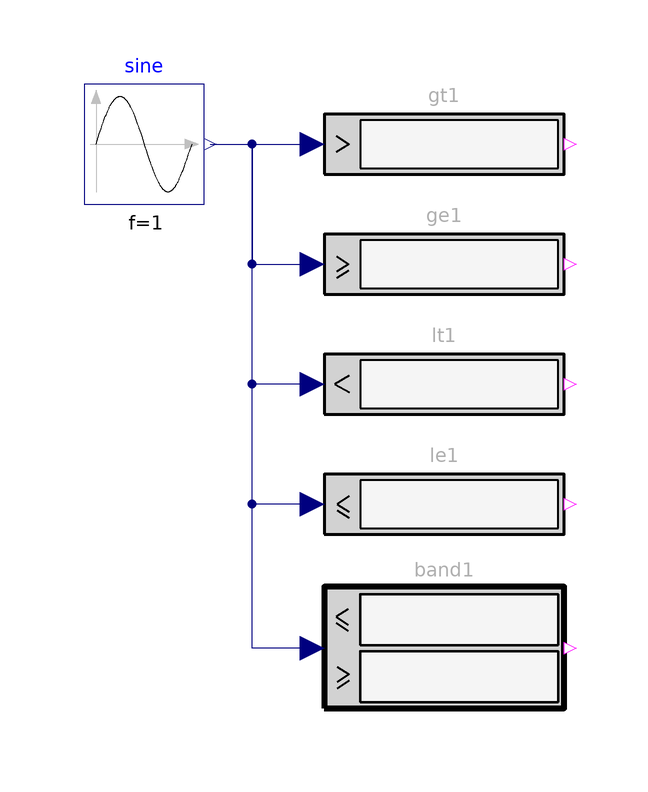

Above is the diagram view of the following Modelica model: its components placed by their Placement annotations and its connect equations drawn as lines.

model ThresholdComparisons
      "Examples for the threshold comparison blocks in package LogicalBlocks"
       import Requirements.Types.Property;
       extends Modelica.Icons.Example;

      Requirements.LogicalBlocks.GreaterThreshold gt1(threshold=0.5)
        annotation (Placement(transformation(extent={{-40,40},{0,60}})));
      Modelica.Blocks.Sources.Sine sine(amplitude=2, f=1)
        annotation (Placement(transformation(extent={{-80,40},{-60,60}})));
      Requirements.LogicalBlocks.GreaterEqualThreshold ge1(threshold=
            0.5)
        annotation (Placement(transformation(extent={{-40,20},{0,40}})));
      Requirements.LogicalBlocks.LessThreshold lt1(threshold=0.5)
        annotation (Placement(transformation(extent={{-40,0},{0,20}})));
      Requirements.LogicalBlocks.LessEqualThreshold le1(threshold=0.5)
        annotation (Placement(transformation(extent={{-40,-20},{0,0}})));
      Requirements.LogicalBlocks.WithinBand band1(u_min=-0.5, u_max=
            0.5)
        annotation (Placement(transformation(extent={{-40,-44},{0,-24}})));
    equation
      connect(sine.y, gt1.u) annotation (Line(
          points={{-59,50},{-42,50}},
          color={0,0,127},
          smooth=Smooth.None));
      connect(sine.y, ge1.u) annotation (Line(
          points={{-59,50},{-52,50},{-52,30},{-42,30}},
          color={0,0,127},
          smooth=Smooth.None));
      connect(lt1.u, ge1.u) annotation (Line(
          points={{-42,10},{-52,10},{-52,30},{-42,30}},
          color={0,0,127},
          smooth=Smooth.None));
      connect(le1.u, ge1.u) annotation (Line(
          points={{-42,-10},{-52,-10},{-52,30},{-42,30}},
          color={0,0,127},
          smooth=Smooth.None));
      connect(band1.u, gt1.u) annotation (Line(
          points={{-42,-34},{-52,-34},{-52,50},{-42,50}},
          color={0,0,127},
          smooth=Smooth.None));
      annotation (Diagram(coordinateSystem(preserveAspectRatio=false, extent={{
                -100,-100},{100,100}}), graphics), experiment(StopTime=2),
        Documentation(info="<html>
<p>
Using comparison blocks from package
 <a href=\"modelica://Requirements.LogicalBlocks\">LogicalBlocks</a> as
</p>

<p><blockquote>
<img src=\"modelica://Requirements/Resources/Images/Examples/Elementary/LogicalBlocks/ThresholdComparisons1.png\">
</blockquote></p>

<p>
results in
</p>

<table border=0 cellspacing=0 cellpadding=2>
<tr><td width=\"50\"></td>
    <td valign=\"bottom\"><img src=\"modelica://Requirements/Resources/Images/Examples/Elementary/LogicalBlocks/ThresholdComparisons2.png\"></td>
    </tr>

<tr><td></td>
    <td align=\"center\">simulation result</td>
   </tr>
</table>
</html>"));
    end ThresholdComparisons;